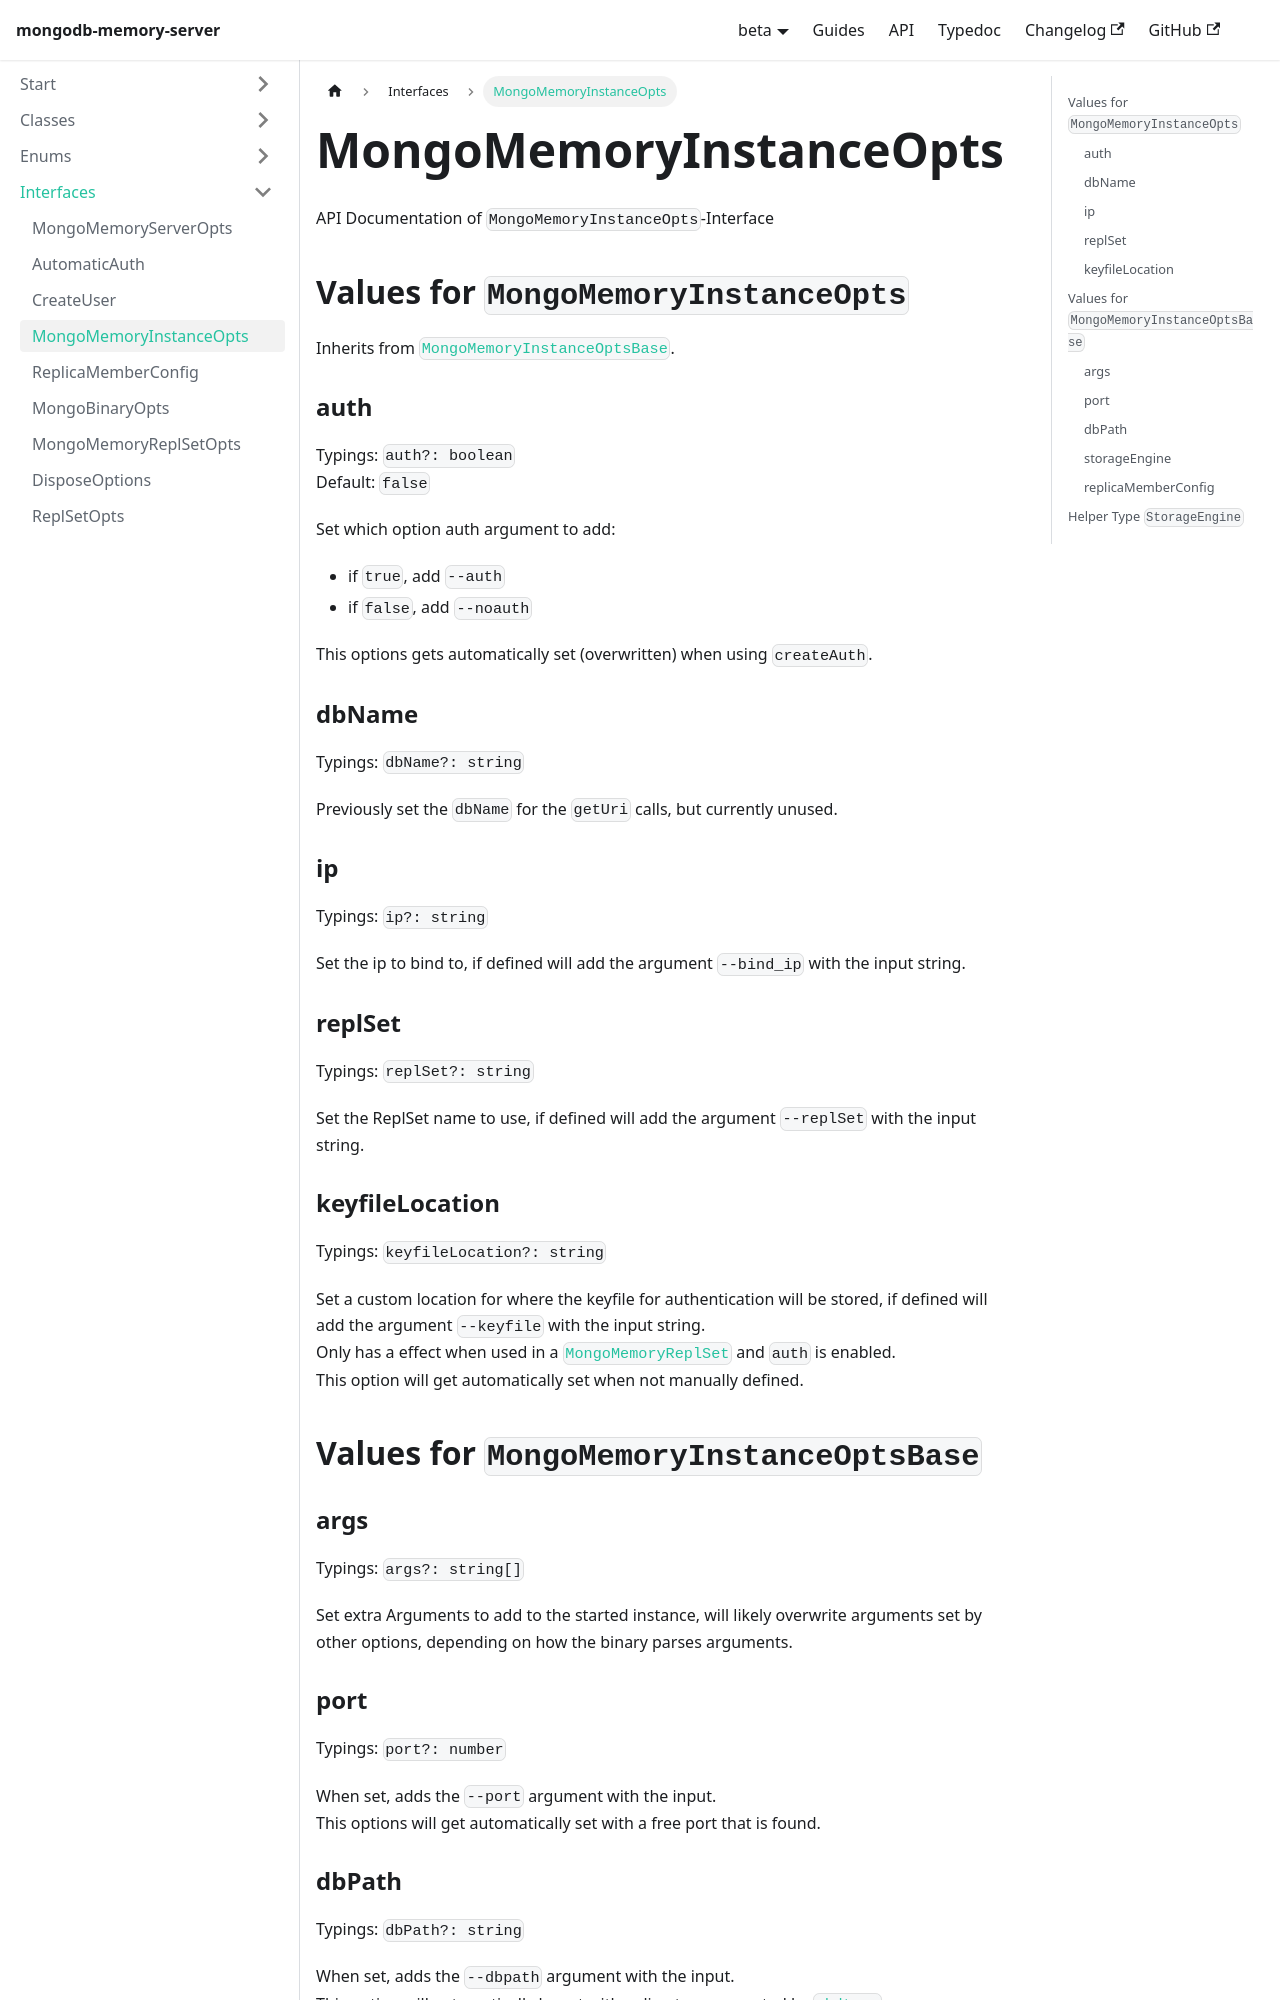

repository: typegoose/mongodb-memory-server · page: versions/beta/docs/api/interfaces/mongo-memory-instance-opts/index.html · generator: docusaurus

---
id: mongo-memory-instance-opts
title: 'MongoMemoryInstanceOpts'
---

API Documentation of `MongoMemoryInstanceOpts`-Interface

## Values for `MongoMemoryInstanceOpts`

Inherits from [`MongoMemoryInstanceOptsBase`](#values-for-mongomemoryinstanceoptsbase).

### auth

Typings: `auth?: boolean`  
Default: `false`

Set which option auth argument to add:

- if `true`, add `--auth`
- if `false`, add `--noauth`

This options gets automatically set (overwritten) when using `createAuth`.

### dbName

Typings: `dbName?: string`

Previously set the `dbName` for the `getUri` calls, but currently unused.

### ip

Typings: `ip?: string`

Set the ip to bind to, if defined will add the argument `--bind_ip` with the input string.

### replSet

Typings: `replSet?: string`

Set the ReplSet name to use, if defined will add the argument `--replSet` with the input string.

### keyfileLocation

Typings: `keyfileLocation?: string`

Set a custom location for where the keyfile for authentication will be stored, if defined will add the argument `--keyfile` with the input string.  
Only has a effect when used in a [`MongoMemoryReplSet`](../classes/mongo-memory-replset.md) and `auth` is enabled.  
This option will get automatically set when not manually defined.

## Values for `MongoMemoryInstanceOptsBase`

### args

Typings: `args?: string[]`

Set extra Arguments to add to the started instance, will likely overwrite arguments set by other options, depending on how the binary parses arguments.

### port

Typings: `port?: number`

When set, adds the `--port` argument with the input.  
This options will get automatically set with a free port that is found.

### dbPath

Typings: `dbPath?: string`

When set, adds the `--dbpath` argument with the input.  
This option will automatically be set with a directory generated by [`mkdtemp`](https://nodejs.org/api/fs.html#fspromisesmkdtempprefix-options).
